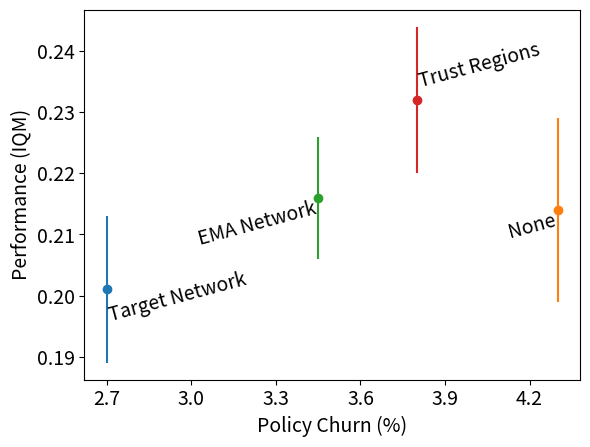

Source code (Python):
import matplotlib.pyplot as plt
import matplotlib.ticker as ticker
import matplotlib
import numpy as np

#Interventions Graphs

# Example usage:
fontsize = 14
rotation = 15

#plt.scatter(2.7, 0.201)
plt.errorbar(2.7, 0.201, yerr=0.012, fmt='o')
plt.text(2.7, 0.195, "Target Network", fontsize=fontsize, ha='left', rotation=rotation, va='bottom')

#plt.scatter(4.3, 0.214)
plt.errorbar(4.3, 0.214, yerr=0.015, fmt='o')
plt.text(4.3, 0.214, "None", fontsize=fontsize, ha='right', rotation=rotation, va='top')

#plt.scatter(3.45, 0.216)
plt.errorbar(3.45, 0.216, yerr=0.01, fmt='o')
plt.text(3.45, 0.216, "EMA Network", fontsize=fontsize, ha='right', rotation=rotation, va='top')

#plt.scatter(3.8, 0.232, marker="*", s=70)
plt.errorbar(3.8, 0.232, yerr=0.012, fmt='o')
plt.text(3.8, 0.242, "Trust Regions", fontsize=fontsize, ha='left', rotation=rotation, va='top')

plt.gca().xaxis.set_major_locator(ticker.MaxNLocator(nbins=6))  # Reducing x-ticks to at most 4
plt.gca().yaxis.set_major_locator(ticker.MaxNLocator(nbins=7))

# Adding labels and title
plt.xlabel("Policy Churn (%)", fontsize=14)
plt.ylabel("Performance (IQM)", fontsize=14)

plt.tick_params(axis='y', labelsize=14)
plt.tick_params(axis='x', labelsize=14)

# Display the plot
plt.show()


"""
# Nstep vs performance

performance = [0.04, 0.214, 0.182, 0.145, 0.103]
#medians = [0.036, 0.108, 0.082, 0.067]
N = [1, 3, 7, 10, 20]

lower_bounds = [0.031, 0.199, 0.172, 0.136, 0.096]
upper_bounds = [0.051, 0.231, 0.202, 0.155, 0.113]

fontsize = 13
rotation = 15
N_label = [str(i) for i in N]

#plt.scatter(4, 0.218, color="red")
plt.errorbar(4, 0.218, yerr=0.017, fmt='o')
plt.text(4, 0.218, "10k", fontsize=fontsize, ha='left', rotation=rotation, va='bottom')

#plt.scatter(6, 0.257, color="green", marker="*")
plt.errorbar(6, 0.257, yerr=0.019, fmt='o')
plt.text(6, 0.257, "30k", fontsize=fontsize, ha='right', rotation=rotation, va='top')

#plt.scatter(8, 0.24, color="purple")
plt.errorbar(8, 0.24, yerr=0.019, fmt='o')
plt.text(8, 0.24, "50k", fontsize=fontsize, ha='left', rotation=rotation, va='bottom')

plt.plot(N, performance, label="IQM")
#plt.plot(N, medians, label="Median")
plt.xticks(N, N_label)

plt.xlabel("N-Step", fontsize=14)
plt.ylabel("Performance (IQM)", fontsize=14)
plt.fill_between(N, lower_bounds, upper_bounds, color='orange', alpha=0.1)

plt.tick_params(axis='y', labelsize=14)
plt.tick_params(axis='x', labelsize=14)

#plt.legend()

# Display the plot
plt.show()
"""

"""
# gamma vs performance

performance = [0.232, 0.264, 0.272, 0.214]
#medians = [0.183, 0.215, 0.192, 0.108]
N = [0.9, 0.95, 0.97, 0.99]
lower_bounds = [0.222, 0.25, 0.258, 0.199]
upper_bounds = [0.243, 0.278, 0.285, 0.231]

# Generate labels for your x-ticks
N_label = [str(i) for i in N]

# Plot the main lines
plt.plot(N, performance, label="IQM")

# Add the shaded area
plt.fill_between(N, lower_bounds, upper_bounds, color='blue', alpha=0.1)

# Setting x-ticks, labels and plot properties
plt.xticks(N, N_label)
plt.xlabel("Discount Rate", fontsize=14)
plt.ylabel("Performance (IQM)", fontsize=14)
plt.tick_params(axis='y', labelsize=14)
plt.tick_params(axis='x', labelsize=14)
#plt.legend(loc='lower left', fontsize=14)

# Display the plot
plt.show()
"""

"""
# N vs policy churn
#atari
#early = [12.7, 5.8, 4.1, 3.7, 3.3]
#late = [6, 2.8, 2, 1.8, 1.6]

#procgen
early = [16.4, 7, 5, 4.2]
late = [8.8, 2.9, 2.3, 2.1]
N = [1, 3, 7, 10]

N_label = [str(i) for i in N]

plt.plot(N, early, label="Early")
plt.plot(N, late, label="Late")
plt.xticks(N, N_label)

plt.scatter(6, 4, color="blue", marker="*")
plt.text(6, 4, "StableDQN", fontsize=13, ha='left', rotation=15, va='bottom')

plt.scatter(6, 1.8, color="orange", marker="*")
plt.text(6, 1.8, "StableDQN", fontsize=13, ha='left', rotation=15, va='bottom')

plt.xlabel("Value of N", fontsize=14)
plt.ylabel("Policy Churn (%)", fontsize=14)

plt.tick_params(axis='y', labelsize=14)
plt.tick_params(axis='x', labelsize=14)

plt.legend(fontsize=14)

# Display the plot
plt.show()
"""

"""
# gamma vs policy churn

#atari
#early = [3.6, 3.9, 4.4, 5.8]
#late = [1.8, 2, 2.2, 2.8]

#procgen
early = [3.6, 3.9, 4.4, 7]
late = [1.8, 2, 2.2, 2.9]

gamma = [0.9, 0.95, 0.97, 0.99]


N_label = [str(i) for i in gamma]

plt.plot(gamma, early, label="Early")
plt.plot(gamma, late, label="Late")
plt.xticks(gamma, N_label)

plt.scatter(0.97, 4, color="blue", marker="*")
plt.text(0.97, 4, "StableDQN", fontsize=13, ha='left', rotation=15, va='bottom')

plt.scatter(0.97, 1.8, color="orange", marker="*")
plt.text(0.97, 1.8, "StableDQN", fontsize=13, ha='left', rotation=15, va='bottom')

plt.gca().yaxis.set_major_locator(ticker.MaxNLocator(nbins=7))

plt.xlabel("Discount Rate", fontsize=14)
plt.ylabel("Policy Churn (%)", fontsize=14)

plt.tick_params(axis='y', labelsize=14)
plt.tick_params(axis='x', labelsize=14)

plt.legend(fontsize=14)

# Display the plot
plt.show()
"""

"""
# WallTime vs IQM

fig = plt.figure()
ax = fig.add_subplot(1,1,1)

labels = [" StableDQN", " DER", " DrQ (eps)", "SPR"] #, "SR-SPR", "BBF"
iqms = [0.304,  0.183, 0.280,  0.337] #,  0.631, 1.045
walltimes = [12, 40, 62, 340] #, 430, 420
markers = ["*", None, None, None] #, None, None
sizes = [70, 30, 30, 30] #, 30, 30

fontsize = 14
rotation = 15

for i in range(len(labels)):
    if i > 2:
        ax.scatter(iqms[i], walltimes[i], marker=markers[i], s=sizes[i])
        ax.text(iqms[i], walltimes[i], labels[i], fontsize=fontsize, ha='right', rotation=rotation, va='top')
    else:
        ax.scatter(iqms[i], walltimes[i], marker=markers[i], s=sizes[i])
        ax.text(iqms[i], walltimes[i], labels[i], fontsize=fontsize, ha='left', rotation=rotation)

# Adding labels and title
ax.set_xlabel("Performance (IQM)", fontsize=14)
ax.set_ylabel("Walltime (GPU Minutes)", fontsize=14)

ax.set_yscale('log', base=2)
ax.yaxis.set_major_formatter(matplotlib.ticker.ScalarFormatter())
#plt.xticks([20, 200, 500])

plt.gca().xaxis.set_major_locator(ticker.MaxNLocator(nbins=5))
matplotlib.rcParams.update({'font.size': 20})

for label in (ax.get_xticklabels() + ax.get_yticklabels()):
    label.set_fontsize(16) # Size here overrides font_prop

# Display the plot
plt.show()
"""


"""
#Ablation graph

import matplotlib.pyplot as plt

# Data for DQN with Components Added
dqn_labels = ["DQN", "+Trust Regions", "Gamma=0.97", "+Annealing N"]
dqn_iqm = [0.214, 0.232, 0.272, 0.257]

lower_bounds_dqn = [0.199, 0.22, 0.258, 0.246]
upper_bounds_dqn = [0.231, 0.245, 0.285, 0.284]

dqn_err = np.array(upper_bounds_dqn) - np.array(lower_bounds_dqn)

# Data for StableDQN with Components Removed (with switched order)
stabledqn_labels = ["StableDQN", "-Trust Regions", "Gamma=0.99", "-Annealing N"]
stabledqn_iqm = [0.316, 0.28, 0.277, 0.286]

lower_bounds_sta = [0.302, 0.272, 0.262, 0.275]
upper_bounds_sta = [0.324, 0.289, 0.29, 0.298]

# Creating side-by-side bar charts
fig, axes = plt.subplots(1, 2, figsize=(12, 6))

# Adding only horizontal grid lines for better readability
axes[0].yaxis.grid(True, linestyle='-', linewidth=0.5, alpha=0.5)  # Fainter gridlines
axes[1].yaxis.grid(True, linestyle='-', linewidth=0.5, alpha=0.5)

# Plot for DQN with components added
axes[0].bar(dqn_labels, dqn_iqm, color='blue', yerr=dqn_err)
axes[0].set_title('DQN with Components Added')
axes[0].set_ylabel('IQM', fontsize=16)
axes[0].set_ylim([0.18, 0.35])
axes[0].tick_params(axis='x', rotation=45)

axes[0].tick_params(axis='x', labelsize=12, rotation=45)  # Larger x-axis tick labels
axes[0].tick_params(axis='y', labelsize=12)

#axes[0].set_xticklabels(dqn_labels, fontsize=14)
#axes[0].set_yticklabels(axes[0].get_yticks(), fontsize=14)

# Plot for StableDQN with components removed
axes[1].bar(stabledqn_labels, stabledqn_iqm, color='green', yerr=dqn_err)
axes[1].set_title('StableDQN with Components Removed')
axes[1].set_ylabel('IQM', fontsize=16)
axes[1].set_ylim([0.18, 0.35])
axes[1].tick_params(axis='x', rotation=45)

#axes[1].set_xticklabels(stabledqn_labels, fontsize=14)
#axes[1].set_yticklabels(axes[1].get_yticks(), fontsize=14)
axes[1].tick_params(axis='x', labelsize=12, rotation=45)  # Larger x-axis tick labels
axes[1].tick_params(axis='y', labelsize=12)

# Adjusting layout
plt.tight_layout()
plt.show()

"""